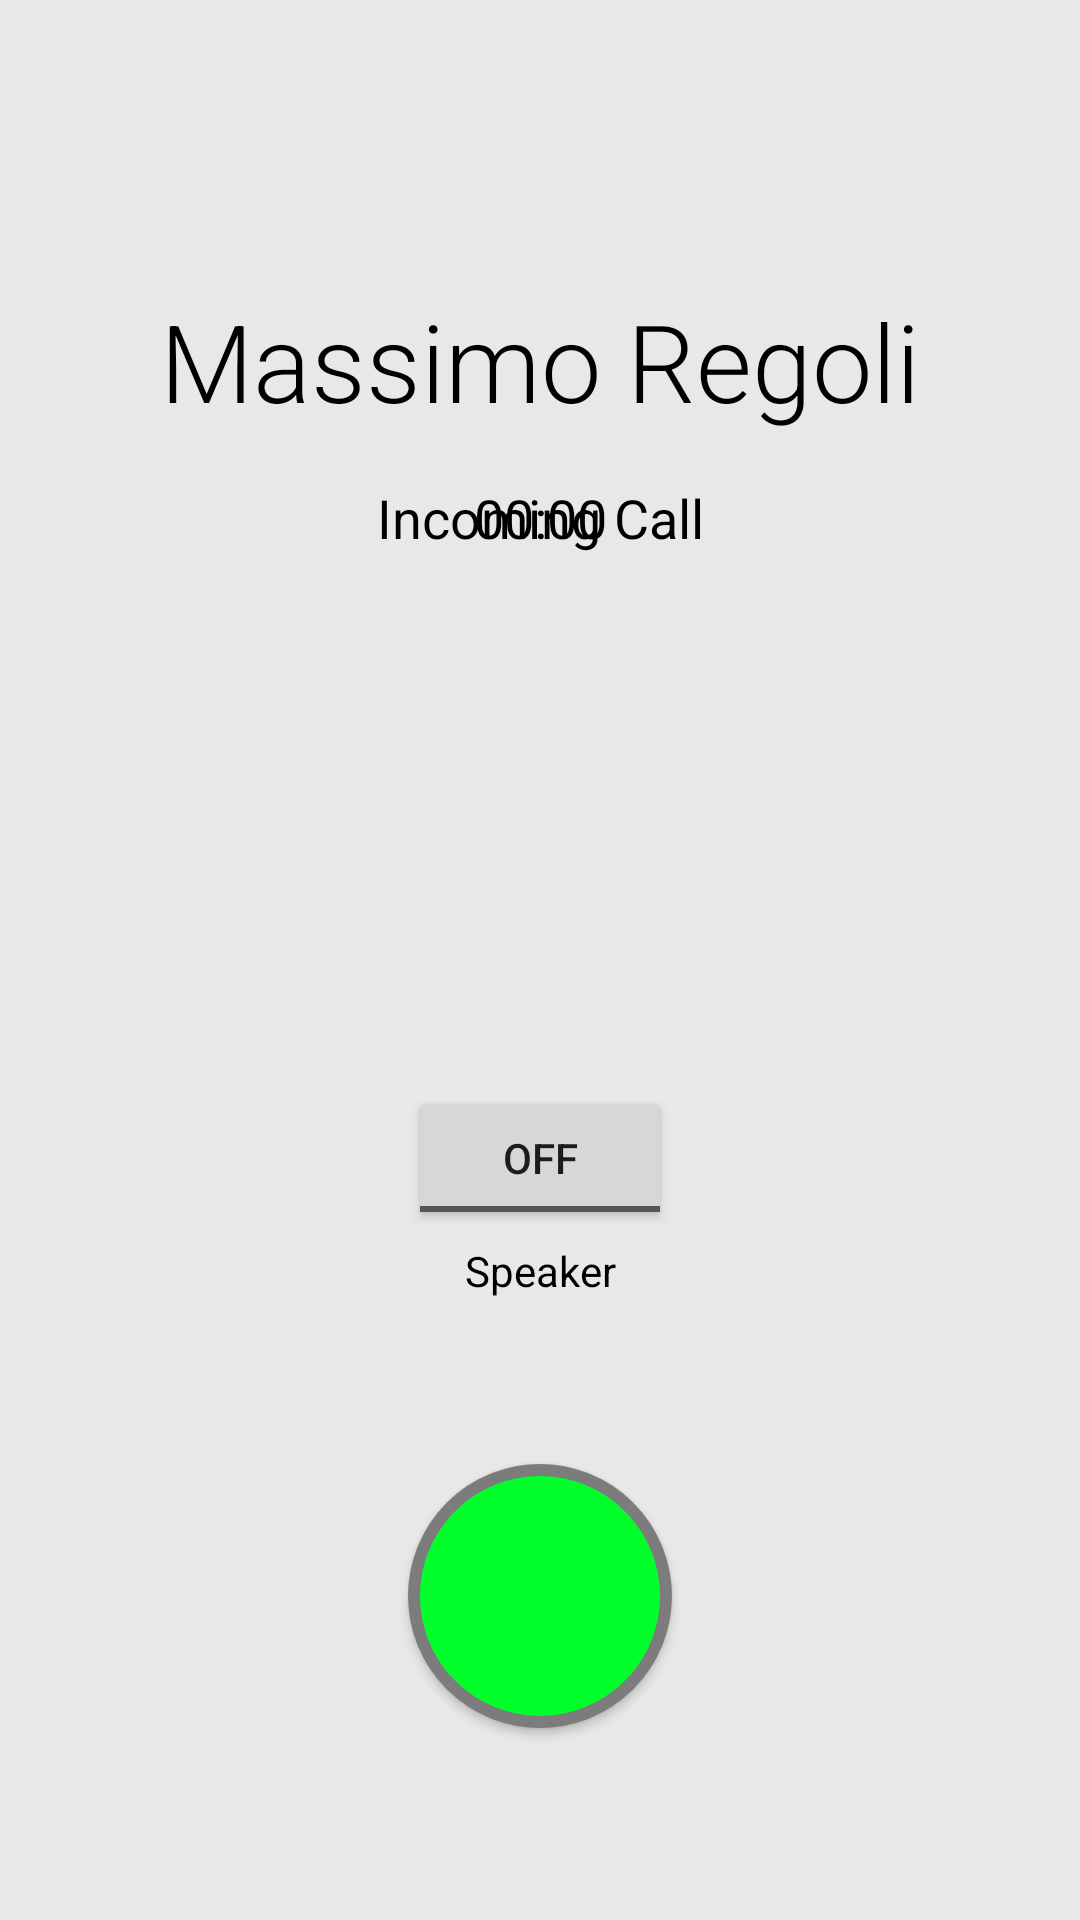

This screen was rendered from an Android layout file. Write that file and the resources it references.
<!-- AndroidManifest.xml: application theme AppTheme -->
<!-- res/layout/activity_13call.xml -->
<?xml version="1.0" encoding="utf-8"?>

<android.support.constraint.ConstraintLayout xmlns:android="http://schemas.android.com/apk/res/android"
    xmlns:app="http://schemas.android.com/apk/res-auto"
    xmlns:tools="http://schemas.android.com/tools"
    android:layout_width="match_parent"
    android:layout_height="match_parent"
    android:background="#E8E8E8">

    <TextView
        android:id="@+id/tv_caller"
        android:layout_width="wrap_content"
        android:layout_height="wrap_content"
        android:layout_marginStart="8dp"
        android:layout_marginTop="96dp"
        android:layout_marginEnd="8dp"
        android:fontFamily="sans-serif-light"
        android:text="Massimo Regoli"
        android:textColor="@android:color/black"
        android:textSize="36sp"
        app:layout_constraintEnd_toEndOf="parent"
        app:layout_constraintStart_toStartOf="parent"
        app:layout_constraintTop_toTopOf="parent" />

    <ToggleButton
        android:id="@+id/tgl_callSwitch"
        android:layout_width="wrap_content"
        android:layout_height="0dp"
        android:layout_marginBottom="64dp"
        android:background="@drawable/call_toggle"
        android:textOff=""
        android:textOn=""
        app:layout_constraintBottom_toBottomOf="parent"
        app:layout_constraintDimensionRatio="1"
        app:layout_constraintEnd_toEndOf="parent"
        app:layout_constraintStart_toStartOf="parent" />

    <TextView
        android:id="@+id/tv_call_icon"
        android:layout_width="0dp"
        android:layout_height="0dp"
        android:layout_marginStart="8dp"
        android:layout_marginTop="8dp"
        android:layout_marginEnd="8dp"
        android:layout_marginBottom="8dp"
        android:elevation="8dp"
        android:foreground="@drawable/ic_call"
        android:foregroundTint="@color/white"
        app:layout_constraintBottom_toBottomOf="@+id/tgl_callSwitch"
        app:layout_constraintEnd_toEndOf="@+id/tgl_callSwitch"
        app:layout_constraintStart_toStartOf="@+id/tgl_callSwitch"
        app:layout_constraintTop_toTopOf="@+id/tgl_callSwitch" />

    <ToggleButton
        android:id="@+id/tgl_vivavoce"
        android:layout_width="wrap_content"
        android:layout_height="wrap_content"
        android:layout_marginTop="8dp"
        android:layout_marginBottom="8dp"
        app:layout_constraintBottom_toTopOf="@+id/tgl_callSwitch"
        app:layout_constraintEnd_toEndOf="parent"
        app:layout_constraintStart_toStartOf="parent"
        app:layout_constraintTop_toBottomOf="@+id/tv_caller"
        app:layout_constraintVertical_bias="0.75" />

    <TextView
        android:id="@+id/tv_timer"
        android:layout_width="wrap_content"
        android:layout_height="wrap_content"
        android:layout_marginTop="16dp"
        android:text="@string/str_call_in"
        android:textColor="@android:color/black"
        android:textSize="18sp"
        app:layout_constraintEnd_toEndOf="parent"
        app:layout_constraintStart_toStartOf="parent"
        app:layout_constraintTop_toBottomOf="@+id/tv_caller" />

    <TextView
        android:id="@+id/tv_vivavoce"
        android:layout_width="wrap_content"
        android:layout_height="wrap_content"
        android:layout_marginTop="4dp"
        android:text="@string/str_speakerphone"
        android:textColor="@android:color/black"
        app:layout_constraintEnd_toEndOf="parent"
        app:layout_constraintStart_toStartOf="parent"
        app:layout_constraintTop_toBottomOf="@+id/tgl_vivavoce" />

    <Chronometer
        android:id="@+id/chrono_call"
        android:layout_width="wrap_content"
        android:layout_height="wrap_content"
        android:layout_marginTop="16dp"
        android:textAlignment="center"
        android:textColor="@android:color/black"
        android:textSize="18sp"
        app:layout_constraintEnd_toEndOf="parent"
        app:layout_constraintStart_toStartOf="parent"
        app:layout_constraintTop_toBottomOf="@+id/tv_caller" />

</android.support.constraint.ConstraintLayout>
<!-- resources referenced by this layout -->
<resources>
  <color name="white">#FFFFFF</color>
  <!-- drawable call_toggle (drawable) -->
  <?xml version="1.0" encoding="utf-8"?>
  
  <selector xmlns:android="http://schemas.android.com/apk/res/android">
      <item android:drawable="@drawable/saber_toggle_off" android:state_checked="true"/>
      <item android:drawable="@drawable/saber_toggle_on" android:state_checked="false"/>
  </selector>
  <string name="str_call_in">Incoming Call</string>
  <string name="str_speakerphone">Speaker</string>
  <style name="AppTheme" parent="Theme.AppCompat.Light.DarkActionBar">
          
          <item name="colorPrimary">@color/colorPrimary</item>
          <item name="colorPrimaryDark">@color/colorPrimaryLight</item>
          <item name="colorAccent">@color/colorAccent</item>
      </style>
  <!-- drawable saber_toggle_off (drawable) -->
  <?xml version="1.0" encoding="utf-8"?>
  
  <selector xmlns:android="http://schemas.android.com/apk/res/android">
      <item>
          <shape android:shape="oval">
              <solid android:color="#FF2F48"/>
              <stroke android:color="#7C7C7C"
                  android:width="4dp"/>
          </shape>
      </item>
  </selector>
  <!-- drawable saber_toggle_on (drawable) -->
  <?xml version="1.0" encoding="utf-8"?>
  
  <selector xmlns:android="http://schemas.android.com/apk/res/android">
      <item>
          <shape android:shape="oval">
              <solid android:color="#01FF2B"/>
              <stroke android:color="#7C7C7C"
                  android:width="4dp"/>
          </shape>
      </item>
  </selector>
  <color name="colorPrimary">#015601</color>
  <color name="colorPrimaryLight">#008550</color>
  <color name="colorAccent">#B12E2E</color>
</resources>
